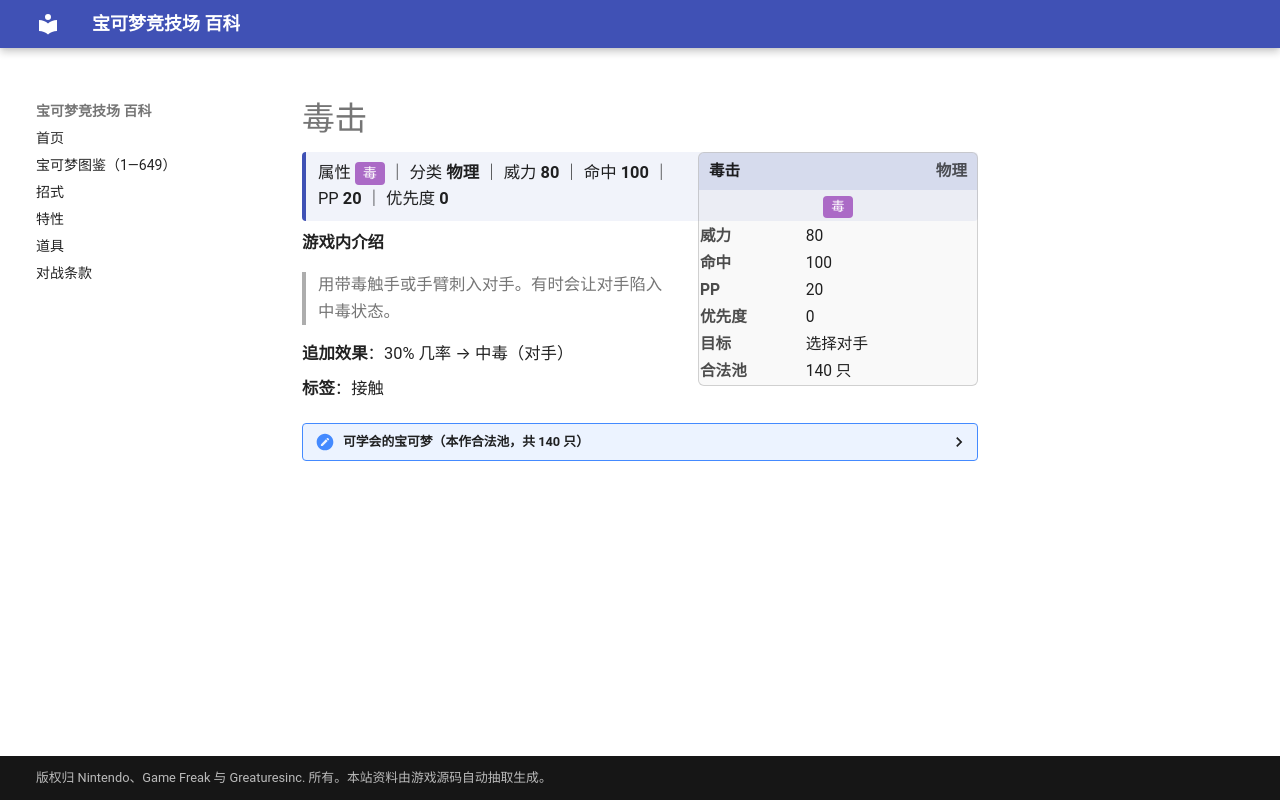

repository: nanmoboys/pkmn-arena-wiki · page: moves/毒击/index.html · generator: mkdocs

# 毒击

<div class="infobox">
<div class="ib-h"><span>毒击</span><span class="ib-no">物理</span></div>
<div class="ib-ty"><span class="tp" style="background:#AB6AC6">毒</span></div>
<table class="ib-t"><tr><th>威力</th><td>80</td></tr><tr><th>命中</th><td>100</td></tr><tr><th>PP</th><td>20</td></tr><tr><th>优先度</th><td>0</td></tr><tr><th>目标</th><td>选择对手</td></tr><tr><th>合法池</th><td>140 只</td></tr></table></div>
<div class="head-stat">属性 <span class="tp" style="background:#AB6AC6">毒</span> ｜ 分类 <b>物理</b> ｜ 威力 <b>80</b> ｜ 命中 <b>100</b> ｜ PP <b>20</b> ｜ 优先度 <b>0</b></div>

**游戏内介绍**

> 用带毒触手或手臂刺入对手。有时会让对手陷入中毒状态。

**追加效果**：30% 几率 → 中毒（对手）

**标签**：接触

<details class="pool"><summary>可学会的宝可梦（本作合法池，共 140 只）</summary>

<p>妙蛙花、大针蜂、阿柏蛇、阿柏怪、穿山鼠、穿山王、尼多兰、尼多娜、尼多后、尼多朗、尼多力诺、尼多王、猴怪、火暴猴、蚊香泳士、腕力、豪力、怪力、喇叭芽、口呆花、大食花、玛瑙水母、毒刺水母、烈焰马、呆壳兽、大葱鸭、臭泥、臭臭泥、刺甲贝、鬼斯、鬼斯通、耿鬼、飞腿郎、快拳郎、独角犀牛、钻角犀兽、角金鱼、金鱼王、鸭嘴火兽、超梦、梦幻、圆丝蛛、阿利多斯、乌波、呆呆王、榛果球、佛烈托斯、土龙弟弟、天蝎、千针鱼、狃拉、顿甲、鸭嘴宝宝、力壮鸡、火焰鸡、巨沼怪、斗笠菇、懒人獭、过动猿、请假王、幕下力士、铁掌力士、勾魂眼、玛沙那、恰雷姆、毒蔷薇、溶食兽、吞食兽、巨牙鲨、刺球仙人掌、梦歌仙人掌、猫鼬斩、饭匙蛇、代欧奇希斯、小火焰猴、猛火猴、烈焰猴、含羞苞、罗丝雷朵、臭鼬噗、坦克臭鼬、尖牙陆鲨、烈咬陆鲨、利欧路、路卡利欧、钳尾蝎、龙王蝎、不良蛙、毒骷蛙、玛狃拉、超甲狂犀、巨蔓藤、鸭嘴炎兽、天蝎王、艾路雷朵、达克莱伊、阿尔宙斯、炒炒猪、炎武王、大剑鬼、螺钉地鼠、龙头地鼠、搬运小匠、铁骨土人、修建老匠、蟾蜍王、投摔鬼、打击鬼、保姆虫、百足蜈蚣、车轮球、蜈蚣王、裙儿小姐、沙铃仙人掌、石居蟹、岩殿居蟹、滑滑小子、头巾混混、破破袋、灰尘山、盖盖虫、骑士蜗牛、电电虫、电蜘蛛、种子铁球、坚果哑铃、牙牙、斧牙龙、双斧战龙、几何雪花、功夫鼬、师父鼬、驹刀小兵、劈斩司令、爆炸头水牛、火神蛾、勾帕路翁、代拉基翁、毕力吉翁、凯路迪欧</p>

</details>
